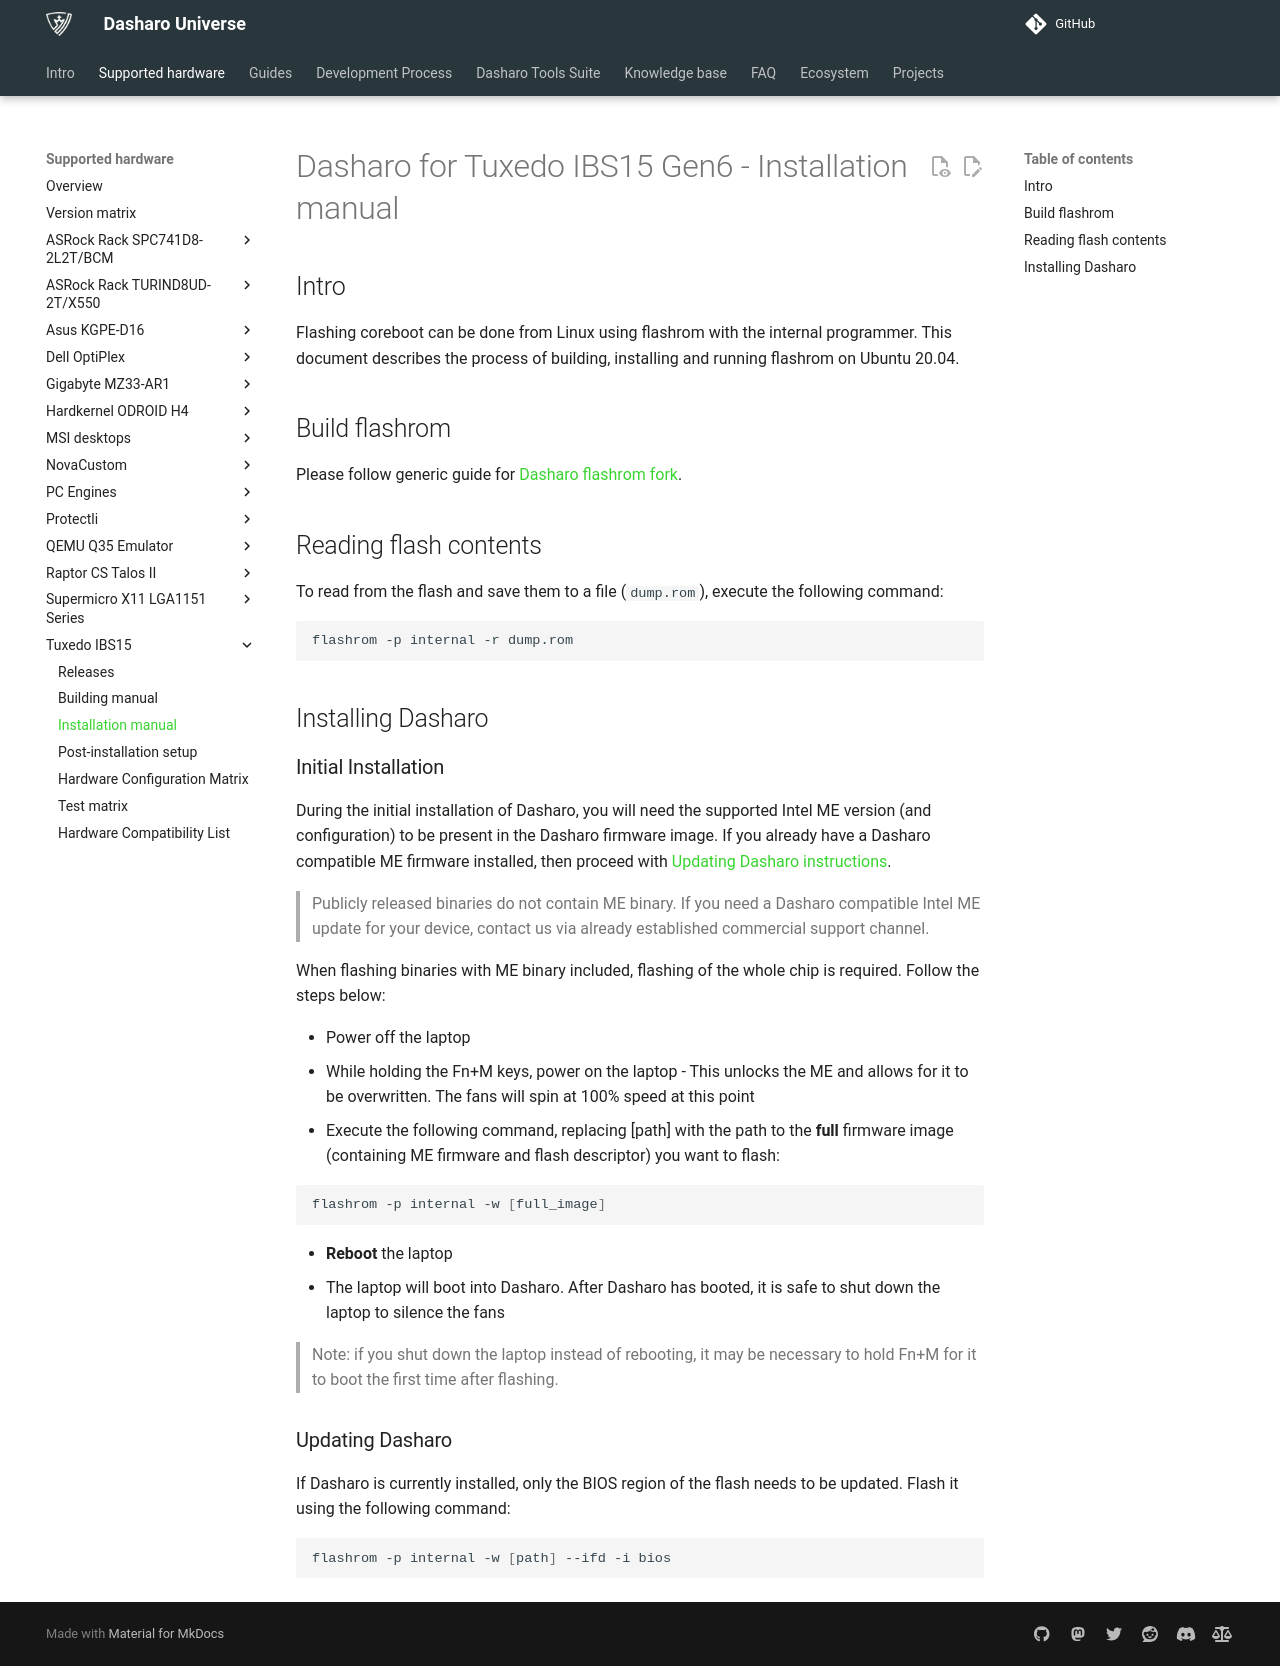

repository: Dasharo/docs · page: variants/tuxedo_ibs15/installation/index.html · generator: mkdocs

# Dasharo for Tuxedo IBS15 Gen6 - Installation manual

## Intro

Flashing coreboot can be done from Linux using flashrom with the internal
programmer. This document describes the process of building, installing and
running flashrom on Ubuntu 20.04.

## Build flashrom

Please follow generic guide for [Dasharo flashrom fork](../../osf-trivia-list/deployment.md#how-to-install-dasharo-flashrom-fork).

## Reading flash contents

To read from the flash and save them to a file (`dump.rom`), execute the
following command:

```bash
flashrom -p internal -r dump.rom
```

## Installing Dasharo

### Initial Installation

During the initial installation of Dasharo, you will need the supported Intel
ME version (and configuration) to be present in the Dasharo firmware image. If
you already have a Dasharo compatible ME firmware installed, then proceed with
[Updating Dasharo instructions](#updating-dasharo).

> Publicly released binaries do not contain ME binary. If you need a Dasharo
> compatible Intel ME update for your device, contact us via already
> established commercial support channel.

When flashing binaries with ME binary included, flashing of the whole chip is
required. Follow the steps below:

- Power off the laptop
- While holding the Fn+M keys, power on the laptop - This unlocks the ME and
  allows for it to be overwritten. The fans will spin at 100% speed at this
  point
- Execute the following command, replacing [path] with the path to the **full**
  firmware image (containing ME firmware and flash descriptor) you want to
  flash:

  ```bash
  flashrom -p internal -w [full_image]
  ```

- **Reboot** the laptop
- The laptop will boot into Dasharo. After Dasharo has booted, it is safe to
  shut down the laptop to silence the fans

> Note: if you shut down the laptop instead of rebooting, it may be necessary
> to hold Fn+M for it to boot the first time after flashing.

### Updating Dasharo

If Dasharo is currently installed, only the BIOS region of the flash needs to
be updated. Flash it using the following command:

```bash
flashrom -p internal -w [path] --ifd -i bios
```
